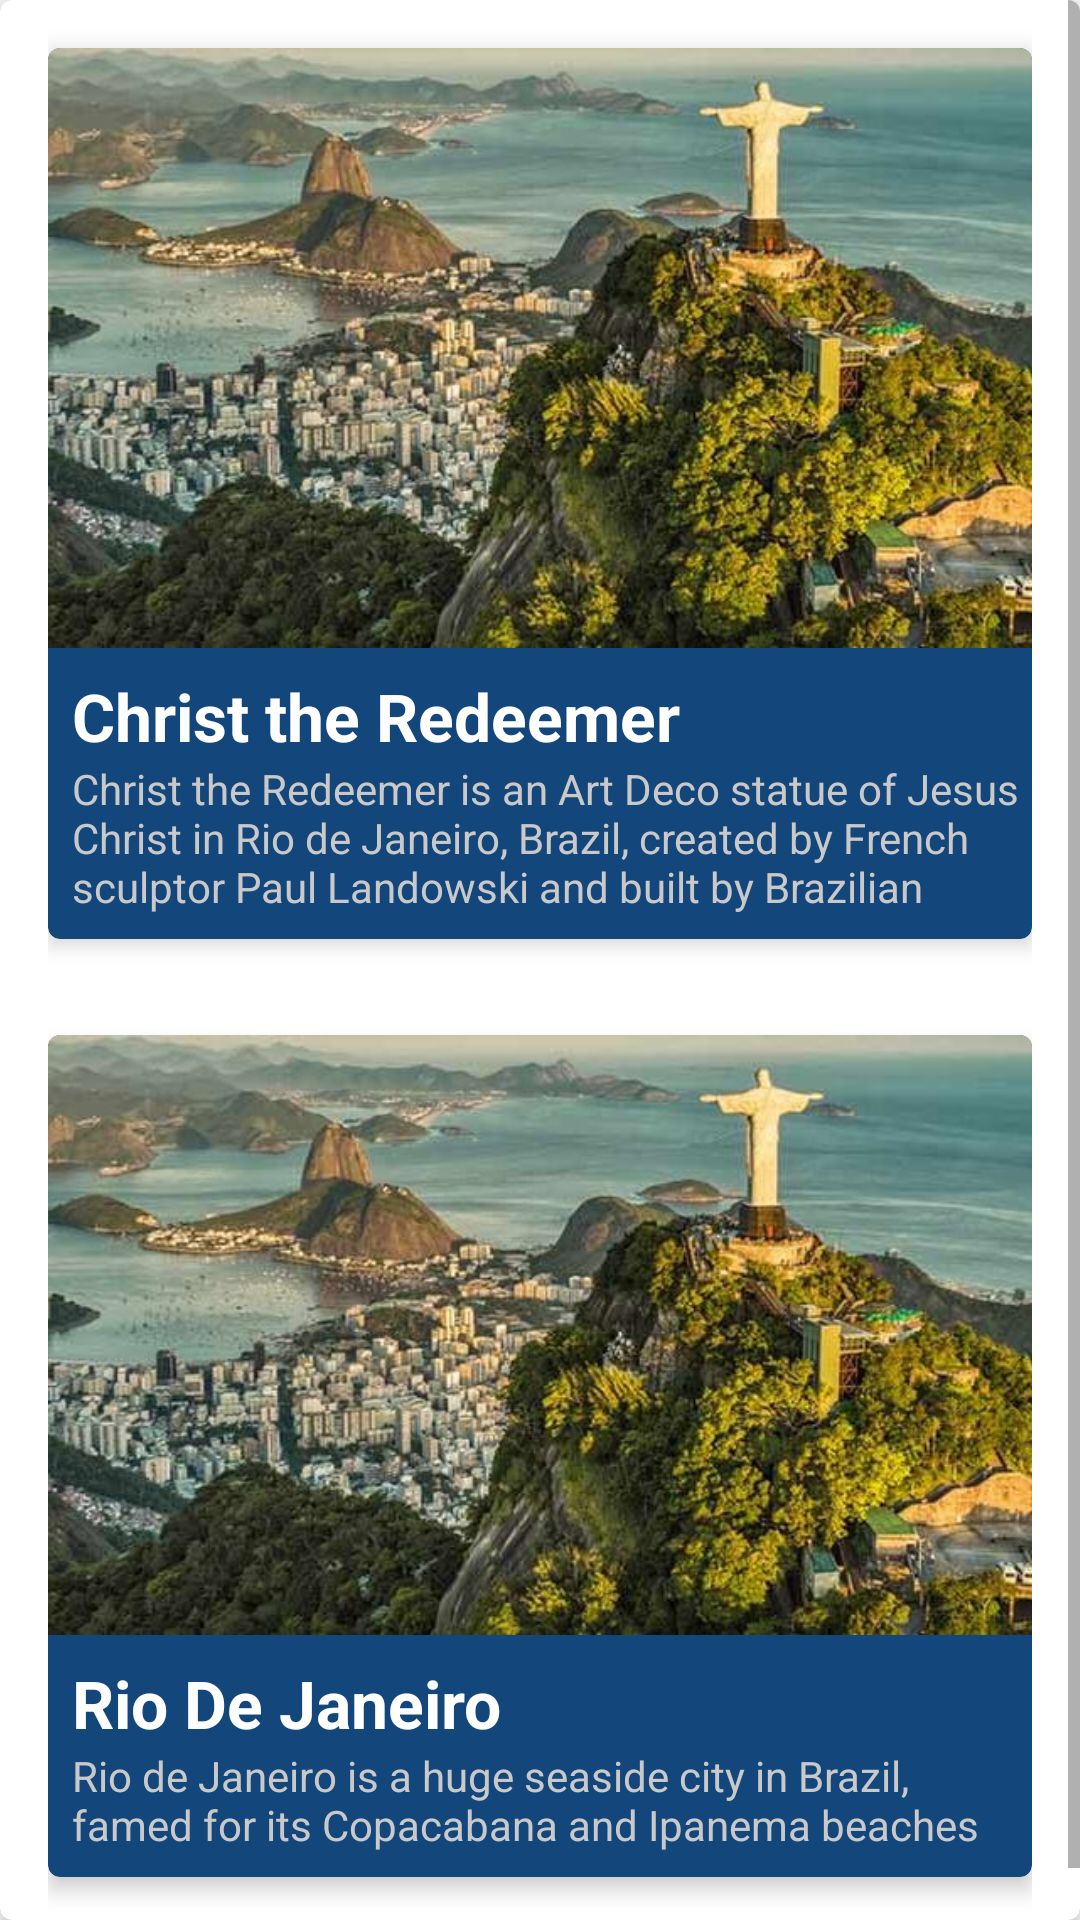

Reconstruct the res/layout file that produces this screen, plus the resources it refers to.
<!-- AndroidManifest.xml: application theme AppTheme.NoActionBar -->
<!-- res/layout/fragment_top_destinations_content.xml -->
<?xml version="1.0" encoding="utf-8"?>
<androidx.cardview.widget.CardView xmlns:card_view="http://schemas.android.com/apk/res-auto"
    xmlns:android="http://schemas.android.com/apk/res/android"
    android:id="@+id/country_default_card_view"
    android:layout_width="match_parent"
    android:layout_height="wrap_content"
    android:layout_gravity="center"
    android:layout_marginTop="16dp"
    android:layout_marginBottom="16dp"
    card_view:cardCornerRadius="4dp"
    card_view:cardElevation="4dp">

    <ScrollView xmlns:android="http://schemas.android.com/apk/res/android"
        android:layout_width="match_parent"
        android:layout_height="match_parent"
        android:fillViewport="true">

        <LinearLayout xmlns:android="http://schemas.android.com/apk/res/android"
            xmlns:app="http://schemas.android.com/apk/res-auto"
            xmlns:tools="http://schemas.android.com/tools"
            android:id="@+id/country_search_ll"
            android:layout_width="match_parent"
            android:layout_height="match_parent"
            android:orientation="vertical"
            android:paddingLeft="16dp"
            android:paddingRight="16dp"
            android:paddingBottom="16dp"
            tools:context="com.example.travelbuddy.TopDestActivity">

            <androidx.cardview.widget.CardView xmlns:card_view="http://schemas.android.com/apk/res-auto"
                android:id="@+id/card_view_1"
                android:layout_width="match_parent"
                android:layout_height="wrap_content"
                android:layout_below="@id/toolbar"
                android:layout_gravity="center"
                android:layout_marginTop="16dp"
                android:layout_marginBottom="16dp"
                card_view:cardBackgroundColor="#13467B"
                card_view:cardCornerRadius="4dp"
                card_view:cardElevation="4dp">

                <RelativeLayout
                    android:layout_width="match_parent"
                    android:layout_height="match_parent">

                    <ImageView
                        android:id="@+id/thumbnail"
                        android:layout_width="match_parent"
                        android:layout_height="200dp"
                        android:layout_alignParentTop="true"
                        android:scaleType="centerCrop"
                        android:src="@mipmap/brazil_small" />

                    <TextView
                        android:id="@+id/title"
                        android:layout_width="wrap_content"
                        android:layout_height="wrap_content"
                        android:layout_below="@+id/thumbnail"
                        android:maxLines="3"
                        android:paddingLeft="8dp"
                        android:paddingTop="8dp"
                        android:text="Christ the Redeemer"
                        android:textColor="#FFF"
                        android:textSize="22dp"
                        android:textStyle="bold" />

                    <TextView
                        android:layout_width="wrap_content"
                        android:layout_height="wrap_content"
                        android:layout_below="@+id/title"
                        android:maxLines="3"
                        android:paddingLeft="8dp"
                        android:paddingBottom="8dp"
                        android:text="Christ the Redeemer is an Art Deco statue of Jesus Christ in Rio de Janeiro, Brazil, created by French sculptor Paul Landowski and built by Brazilian engineer"
                        android:textColor="#C9C9C9"
                        android:textSize="14dp" />

                </RelativeLayout>

            </androidx.cardview.widget.CardView>

            <androidx.cardview.widget.CardView xmlns:card_view="http://schemas.android.com/apk/res-auto"
                android:id="@+id/card_view_2"
                android:layout_width="match_parent"
                android:layout_height="wrap_content"
                android:layout_below="@id/toolbar"
                android:layout_gravity="center"
                android:layout_marginTop="16dp"
                android:layout_marginBottom="16dp"
                card_view:cardBackgroundColor="#13467B"
                card_view:cardCornerRadius="4dp"
                card_view:cardElevation="4dp">

                <RelativeLayout
                    android:layout_width="match_parent"
                    android:layout_height="match_parent">

                    <ImageView
                        android:id="@+id/thumbnail2"
                        android:layout_width="match_parent"
                        android:layout_height="200dp"
                        android:layout_alignParentTop="true"
                        android:scaleType="centerCrop"
                        android:src="@mipmap/brazil_small" />

                    <TextView
                        android:id="@+id/title2"
                        android:layout_width="wrap_content"
                        android:layout_height="wrap_content"
                        android:layout_below="@+id/thumbnail2"
                        android:maxLines="3"
                        android:paddingLeft="8dp"
                        android:paddingTop="8dp"
                        android:text="Rio De Janeiro"
                        android:textColor="#FFF"
                        android:textSize="22dp"
                        android:textStyle="bold" />

                    <TextView
                        android:layout_width="wrap_content"
                        android:layout_height="wrap_content"
                        android:layout_below="@+id/title2"
                        android:maxLines="3"
                        android:paddingLeft="8dp"
                        android:paddingBottom="8dp"
                        android:text="Rio de Janeiro is a huge seaside city in Brazil, famed for its Copacabana and Ipanema beaches"
                        android:textColor="#C9C9C9"
                        android:textSize="14dp" />

                </RelativeLayout>

            </androidx.cardview.widget.CardView>
        </LinearLayout>
    </ScrollView>
</androidx.cardview.widget.CardView>
<!-- resources referenced by this layout -->
<resources>
  <!-- mipmap brazil_small: jpg bitmap (mipmap-xxhdpi, 67775 bytes) -->
  <style name="AppTheme.NoActionBar">
          <item name="windowActionBar">false</item>
          <item name="windowNoTitle">true</item>
          <item name="colorPrimary">#13467B</item>
          <item name="colorPrimaryDark">#13467B</item>
          <item name="colorAccent">#E97059</item>
      </style>
</resources>
